Run: headless pygame with SDL's dummy video driver; simulated clock (each Clock.tick advances the game by its frame time, no real sleeping); random seed 0; keys injected as events and as key.get_pressed() state; no mouse input.
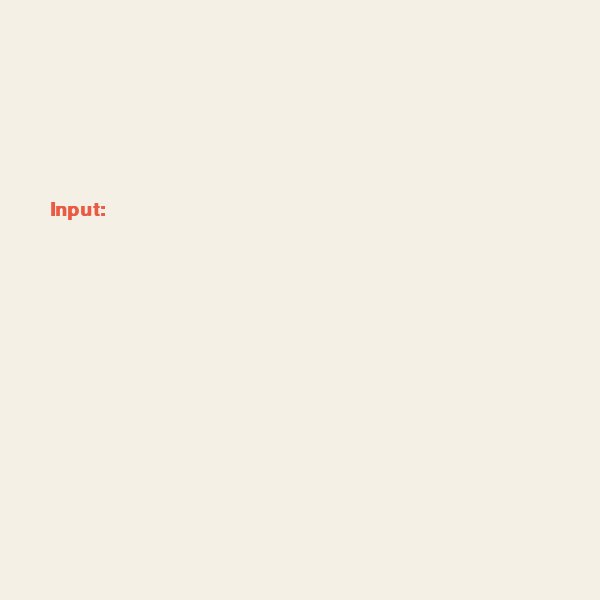
Frame 1 of 4 · flips 1–60 · no input
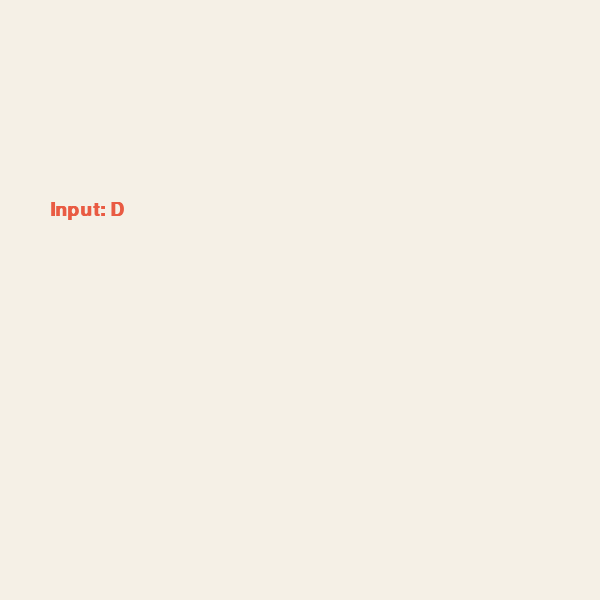
Frame 2 of 4 · flips 61–180 · tapped SPACE, RETURN · held RIGHT (→), D
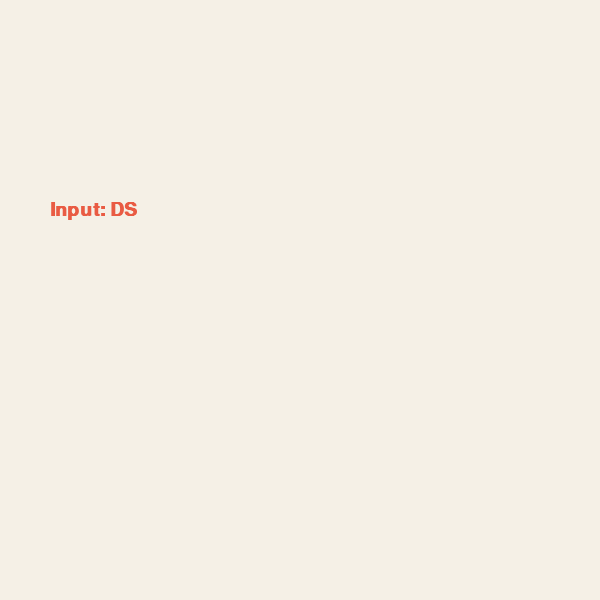
Frame 3 of 4 · flips 181–300 · held DOWN (↓), S
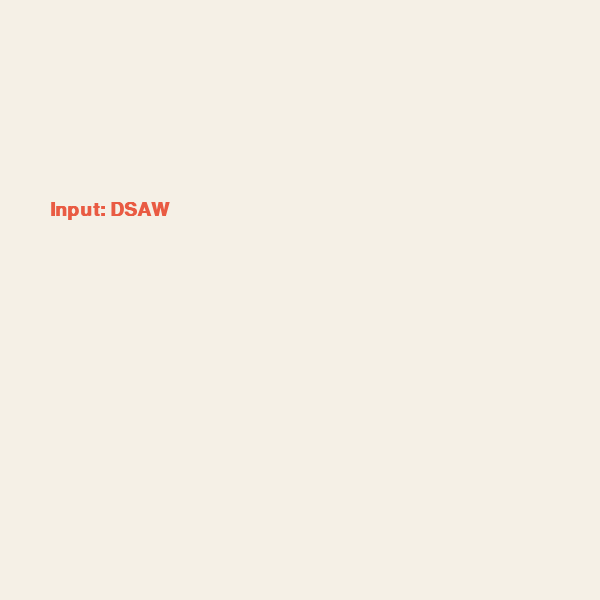
Frame 4 of 4 · flips 301–420 · held LEFT (←), A, UP (↑), W

The pygame program that drew these frames:

import pygame, sys
pygame.init()
screen = pygame.display.set_mode((600, 600))
font = pygame.font.SysFont("Arial", 28, bold=True)
user_input = "" 
while True:
    for event in pygame.event.get():
        if event.type == pygame.QUIT:
            pygame.quit()
            sys.exit()

        if event.type == pygame.KEYDOWN:
            if event.key == pygame.K_BACKSPACE:
                user_input = user_input[:-1] 
            elif event.key == pygame.K_RETURN:
                print(f"[按下 Enter 送出測試答案]: {user_input}")
            else:
                if len(user_input) < 10 and event.unicode.isalpha():
                    user_input += event.unicode.upper()
    screen.fill((245, 240, 230))
    input_surface = font.render(f"Input: {user_input}", True, (233, 91, 67))
    screen.blit(input_surface, (50, 200))
    pygame.display.flip()
